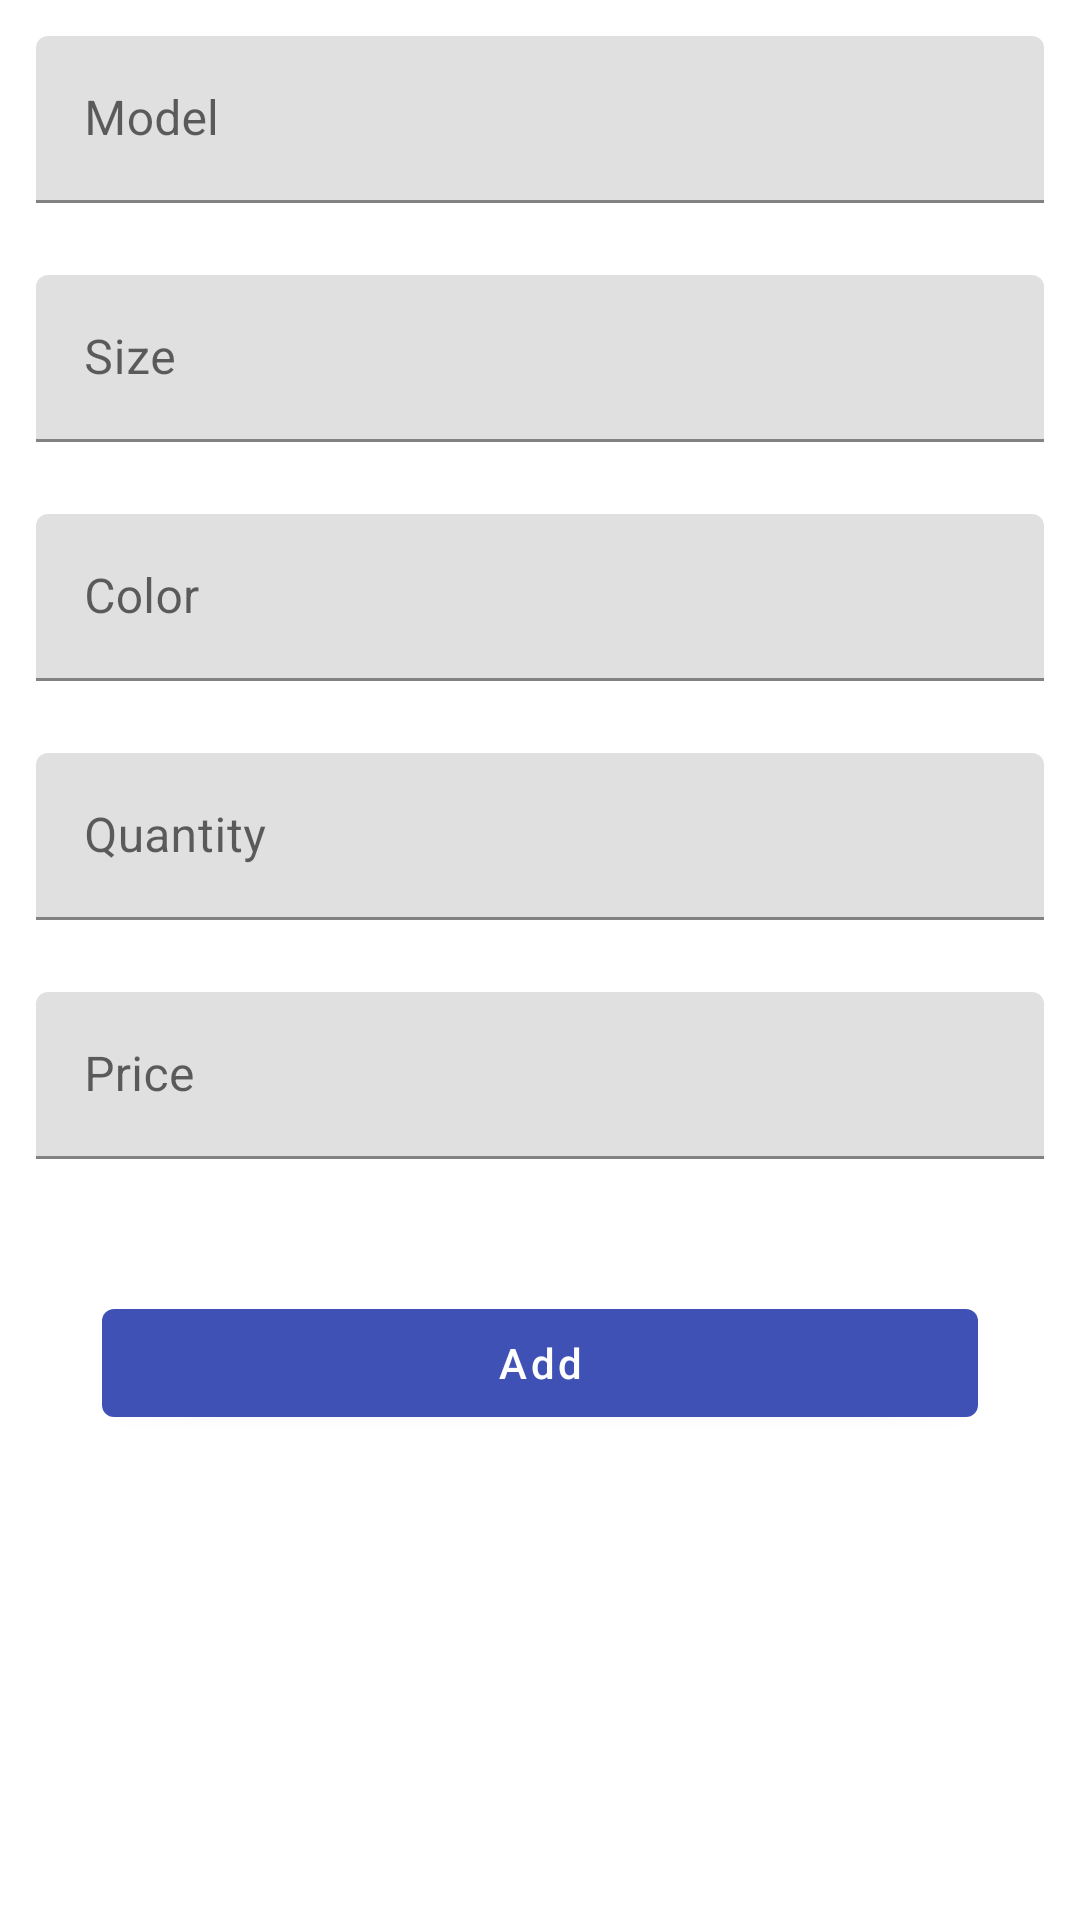

Layout XML and referenced resources for this Android screen:
<!-- AndroidManifest.xml: application theme AppTheme -->
<!-- res/layout/activity_add_.xml -->
<?xml version="1.0" encoding="utf-8"?>
<LinearLayout xmlns:android="http://schemas.android.com/apk/res/android"
    xmlns:tools="http://schemas.android.com/tools"
    android:layout_width="match_parent"
    android:layout_height="match_parent"
    android:layout_marginTop="50dp"
    android:gravity="center_horizontal"
    android:orientation="vertical"
    android:padding="8dp"
    tools:context=".Add_Activity">

    <com.google.android.material.textfield.TextInputLayout
        android:layout_width="match_parent"
        android:layout_height="wrap_content"
        android:layout_margin="4dp"
        android:hint="@string/add_model">

        <com.google.android.material.textfield.TextInputEditText
            android:id="@+id/add_et_model"
            android:layout_width="match_parent"
            android:layout_height="wrap_content"
            android:layout_marginBottom="16dp"
            android:inputType="textPersonName"
            android:textColor="#000000"
            android:maxLines="1" />
    </com.google.android.material.textfield.TextInputLayout>


    <com.google.android.material.textfield.TextInputLayout
        android:layout_width="match_parent"
        android:layout_height="wrap_content"
        android:layout_margin="4dp"
        android:hint="@string/add_size">

        <com.google.android.material.textfield.TextInputEditText
            android:id="@+id/add_et_size"
            android:layout_width="match_parent"
            android:layout_height="wrap_content"
            android:layout_marginBottom="16dp"
            android:inputType="number"
            android:maxLines="1"
            android:textColor="#000000" />
    </com.google.android.material.textfield.TextInputLayout>

    <com.google.android.material.textfield.TextInputLayout
        android:layout_width="match_parent"
        android:layout_height="wrap_content"
        android:layout_margin="4dp"
        android:hint="@string/add_color">

        <com.google.android.material.textfield.TextInputEditText
            android:id="@+id/add_et_color"
            android:layout_width="match_parent"
            android:layout_height="wrap_content"
            android:layout_marginBottom="16dp"
            android:inputType="textPersonName"
            android:textColor="#000000"
            android:maxLines="1" />
    </com.google.android.material.textfield.TextInputLayout>


    <com.google.android.material.textfield.TextInputLayout
        android:layout_width="match_parent"
        android:layout_height="wrap_content"
        android:layout_margin="4dp"
        android:hint="@string/add_quantity">

        <com.google.android.material.textfield.TextInputEditText
            android:id="@+id/add_et_quantity"
            android:layout_width="match_parent"
            android:layout_height="wrap_content"
            android:layout_marginBottom="16dp"
            android:inputType="number"
            android:textColor="#000000"
            android:maxLines="1" />
    </com.google.android.material.textfield.TextInputLayout>

    <com.google.android.material.textfield.TextInputLayout
        android:layout_width="match_parent"
        android:layout_height="wrap_content"
        android:layout_margin="4dp"
        android:hint="@string/add_price">

        <com.google.android.material.textfield.TextInputEditText
            android:id="@+id/add_et_price"
            android:layout_width="match_parent"
            android:layout_height="wrap_content"
            android:layout_marginBottom="16dp"
            android:inputType="number"
            android:textColor="#000000"
            android:maxLines="1" />
    </com.google.android.material.textfield.TextInputLayout>

    <com.google.android.material.button.MaterialButton
        android:id="@+id/add_btn_add"
        android:layout_width="292dp"
        android:layout_height="wrap_content"
        android:layout_marginTop="24dp"
        android:gravity="center"
        android:text="@string/add_add"
        android:textAllCaps="false" />

</LinearLayout>
<!-- resources referenced by this layout -->
<resources>
  <string name="add_add">Add</string>
  <string name="add_color">Color</string>
  <string name="add_model">Model</string>
  <string name="add_price">Price</string>
  <string name="add_quantity">Quantity</string>
  <string name="add_size">Size</string>
  <style name="AppTheme" parent="Theme.MaterialComponents.Light">
          
          <item name="colorPrimary">#3F51B5</item>
          <item name="colorPrimaryDark">#1A237E</item>
          <item name="colorAccent">#3D5AFE</item>
          <item name="android:textColorPrimary">#E8EAF6</item>
      </style>
</resources>
